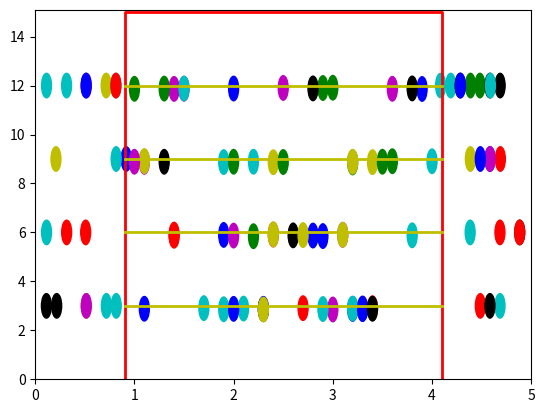

This figure's Python source:
import numpy.random as random# {{{
import math
import numpy as np
import matplotlib.pyplot as plt
import matplotlib.animation as anim
from matplotlib import patches as mpaths# }}}
# sprawdzenie czy może wejść, czy gęstość nie jest większa niż powierzchnia klatki{{{
# jak nie ma to czeka na wejście

liczba_agentow = 100
liczba_krokow = 150
czas_interwalu = 50
area_of_people = 0.5
area_of_staircase = 9# }}}
class Agent:

    def __init__(self):
        self.speed = random.normal(1.2, 0.2, 1)
        floor = [3, 6, 9, 12]
        self.position = (random.randint(1, 50)/10, floor[random.randint(0, 4)])
    def get_trajectory(self):
        if self.position[0] < 1:
            x = self.position[0]+(self.speed/80)
            y = self.position[1]
            self.position = (x, y)
        elif self.position[0] > 4:
            x = self.position[0]-(self.speed/80)
            y = self.position[1]
            self.position = (x, y)
        else:
            x = self.position[0]
            y = self.position[1]-(self.speed/10)
            self.position = (x, y)
        return float(x), float(y)
    def set_speed(self, ro):
        self.speed =(-262.23776224*ro**4+517.09401709*ro**3-273.42657343*ro**2-25.794483294*ro+48.531468531)/20

class Pedestrians:

    def __init__(self):
        self.agent = []
        self.traj = []
        self.add_agent()
        self.do_traj()
    def add_agent(self):
        for i in range(liczba_agentow):
            self.agent.append(Agent())
    def do_traj(self):
        for x in range(liczba_krokow):
            traj = []
            count_floor = {}
            ro = {}
            for agent in self.agent:
                position = agent.get_trajectory()
                traj.append(position)
                count_floor[math.floor(position[1]/3)]=count_floor.get(math.floor(position[1]/3), 0)+1
                ro[math.floor(position[1]/3)]=count_floor[math.floor(position[1]/3)]*area_of_people/area_of_staircase
                if ro[math.floor(position[1]/3)] < 1:
                    agent.set_speed(ro[math.floor(agent.position[1]/3)])
                else:
                    agent.set_speed(1.04848953)
            self.traj.append(traj)
A = Pedestrians()
class Animation:# {{{

    def __init__(self):
        self.fig = plt.figure()
        self.ax = plt.axes(xlim=(0, 5), ylim=(0, 15.1))
        self.trial = []
        self.trajectory = A.traj
        self.n_frames = len(self.trajectory)
        color = ['b', 'g', 'r', 'c', 'm', 'y', 'k', 'w']
        elipses = [mpaths.Ellipse(i, width=0.1, height=1, angle=0, color=color[random.randint(0, 7)]) for i in self.trajectory[0]]
        [self.trial.append(self.ax.add_patch(elipses[i])) for i in range(len(elipses))]
        plt.plot((0.9,0.9,4.1,4.1),(0,15,15,0), "r", lw=2)
        plt.plot((0.9, 4.1), (3,3), "y", lw = 2)
        plt.plot((0.9, 4.1), (6,6), "y", lw = 2)
        plt.plot((0.9, 4.1), (9,9), "y", lw = 2)
        plt.plot((0.9, 4.1), (12,12), "y", lw = 2)

    def init_animation(self):
        [self.trial[i].set_visible(True) for i in range(len(self.trial))]
        return self.trial

    def animate(self, i):
        for j in range(len(self.trajectory[0])):
            self.trial[j].center = self.trajectory[i][j]
        return self.trial

    def do_animation(self, n_interval):
        animate = anim.FuncAnimation(self.fig, self.animate, frames=self.n_frames, init_func=self.init_animation, interval=n_interval, blit=True)
        plt.show()# }}}
Animation().do_animation(czas_interwalu)
